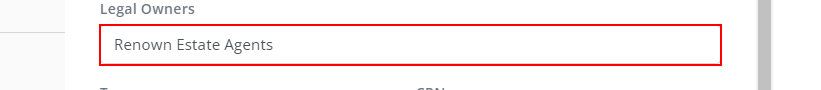
Task: Robotic Enterprise Framework
Workflow: Extract_Step1

Step 1: get-text from the text box 'Legal Owners' in window 'Matter Details * LEAP' (chrome.exe)

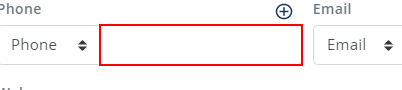
Step 2: get-text from the text box in window 'Matter Details *LEAP' (chrome.exe)

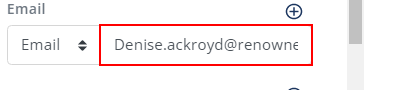
Step 3: get-text from the text box in window 'Matter Details * LEAP' (chrome.exe)

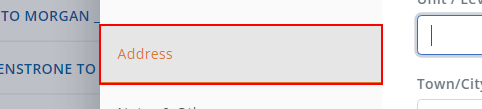
Step 4: click on the link 'Address' in window 'Matter Details -* | LEAP' (chrome.exe)

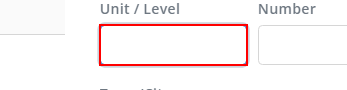
Step 5: get-text from the text box 'Unit / Level' in window 'Matter Details *LEAP' (chrome.exe)

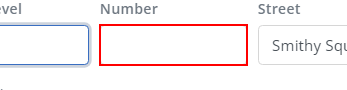
Step 6: get-text from the text box 'Number' in window 'Matter Details*| LEAP' (chrome.exe)

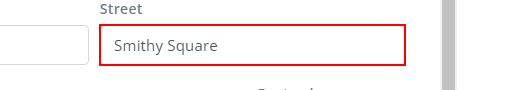
Step 7: get-text from the text box 'Street' in window 'Matter Details * LEAP' (chrome.exe)

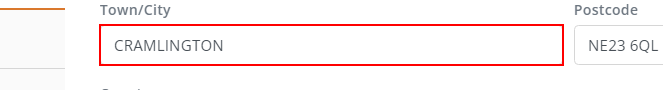
Step 8: get-text from the text box 'Town/City' in window 'Matter Details *| LEAP' (chrome.exe)

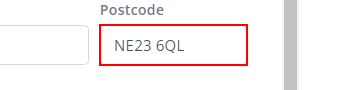
Step 9: get-text from the text box 'Postcode' in window 'Matter Details -* LEAP' (chrome.exe)

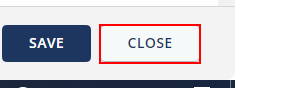
Step 10: click on the button 'Close' in window 'Matter Details - *| LEAP' (chrome.exe)

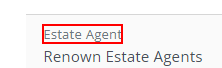
Step 11: click on the element 'Lender' in window 'Matter Details *| LEAP' (chrome.exe)

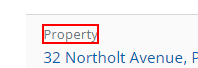
Step 12: click on the element 'Property' in window 'Matter Details*LEAP' (chrome.exe)

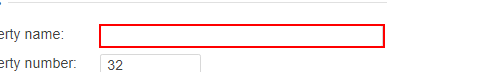
Step 13: get-text from the text box in window 'Matter Details * LEAP' (chrome.exe)

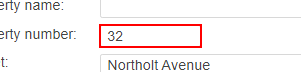
Step 14: get-text from the text box in window 'Matter Details - * | LEAP' (chrome.exe)

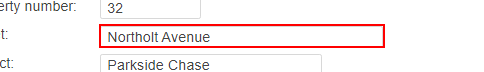
Step 15: get-text from the text box in window 'Matter Details - * | LEAP' (chrome.exe)

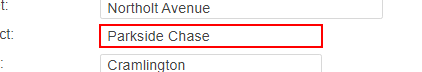
Step 16: get-text from the text box in window 'Matter Details -*| LEAP' (chrome.exe)

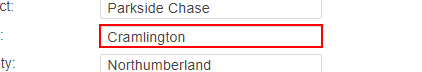
Step 17: get-text from the text box in window 'Matter Details*LEAP' (chrome.exe)

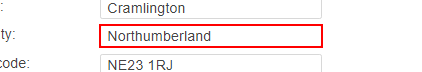
Step 18: get-text from the text box in window 'Matter Details*| LEAP' (chrome.exe)

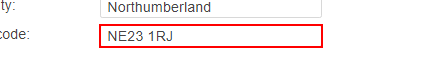
Step 19: get-text from the text box in window 'Matter Details * | LEAP' (chrome.exe)

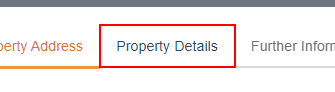
Step 20: click on the link 'Property Details' in window '[name redacted]' (chrome.exe)

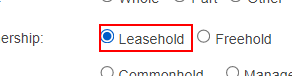
Step 21: get-attribute of the element in window 'Matter Details *| LEAP' (chrome.exe)

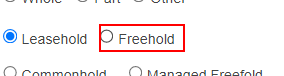
Step 22: get-attribute of the element in window 'Matter Details - * | LEAP' (chrome.exe)

Step 23: click on the button 'Cancel' in window 'Matter Details - * | LEAP' (chrome.exe) (same screen as step 10)